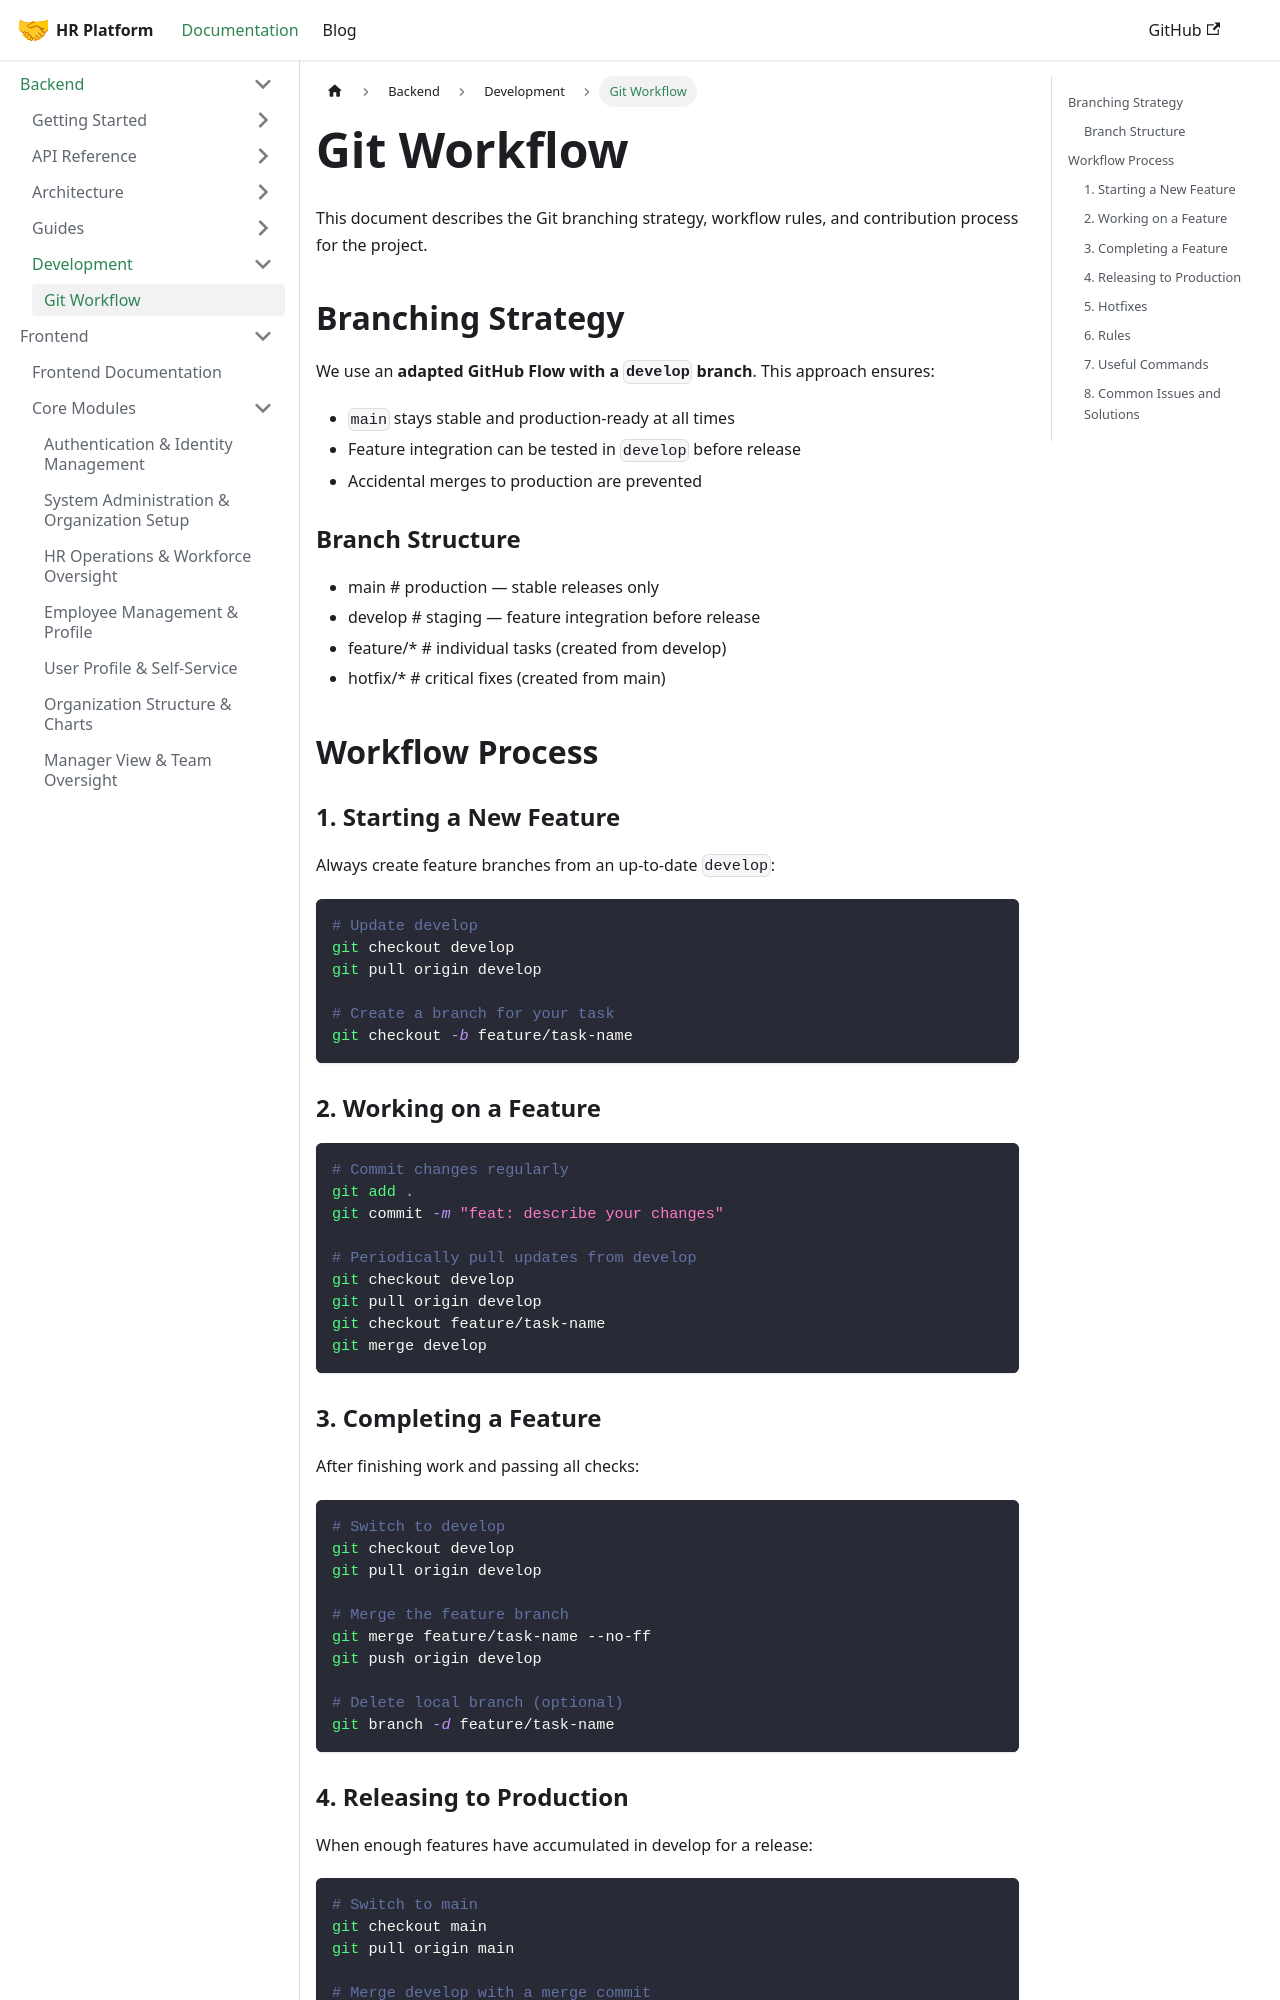

repository: LocalhostLegends/documentation · page: docs/backend/development/git-workflow/index.html · generator: docusaurus

---
sidebar_position: 1
title: Git Workflow
description: Git branching strategy and contribution guidelines
---

# Git Workflow

This document describes the Git branching strategy, workflow rules, and contribution process for the project.

## Branching Strategy

We use an **adapted GitHub Flow with a `develop` branch**. This approach ensures:
- `main` stays stable and production-ready at all times
- Feature integration can be tested in `develop` before release
- Accidental merges to production are prevented

### Branch Structure
- main # production — stable releases only
- develop # staging — feature integration before release
- feature/* # individual tasks (created from develop)
- hotfix/* # critical fixes (created from main)

## Workflow Process

### 1. Starting a New Feature

Always create feature branches from an up-to-date `develop`:

```bash
# Update develop
git checkout develop
git pull origin develop

# Create a branch for your task
git checkout -b feature/task-name
```

### 2. Working on a Feature

```bash
# Commit changes regularly
git add .
git commit -m "feat: describe your changes"

# Periodically pull updates from develop
git checkout develop
git pull origin develop
git checkout feature/task-name
git merge develop 
```

### 3. Completing a Feature
After finishing work and passing all checks:

```bash
# Switch to develop
git checkout develop
git pull origin develop

# Merge the feature branch
git merge feature/task-name --no-ff
git push origin develop

# Delete local branch (optional)
git branch -d feature/task-name
```
